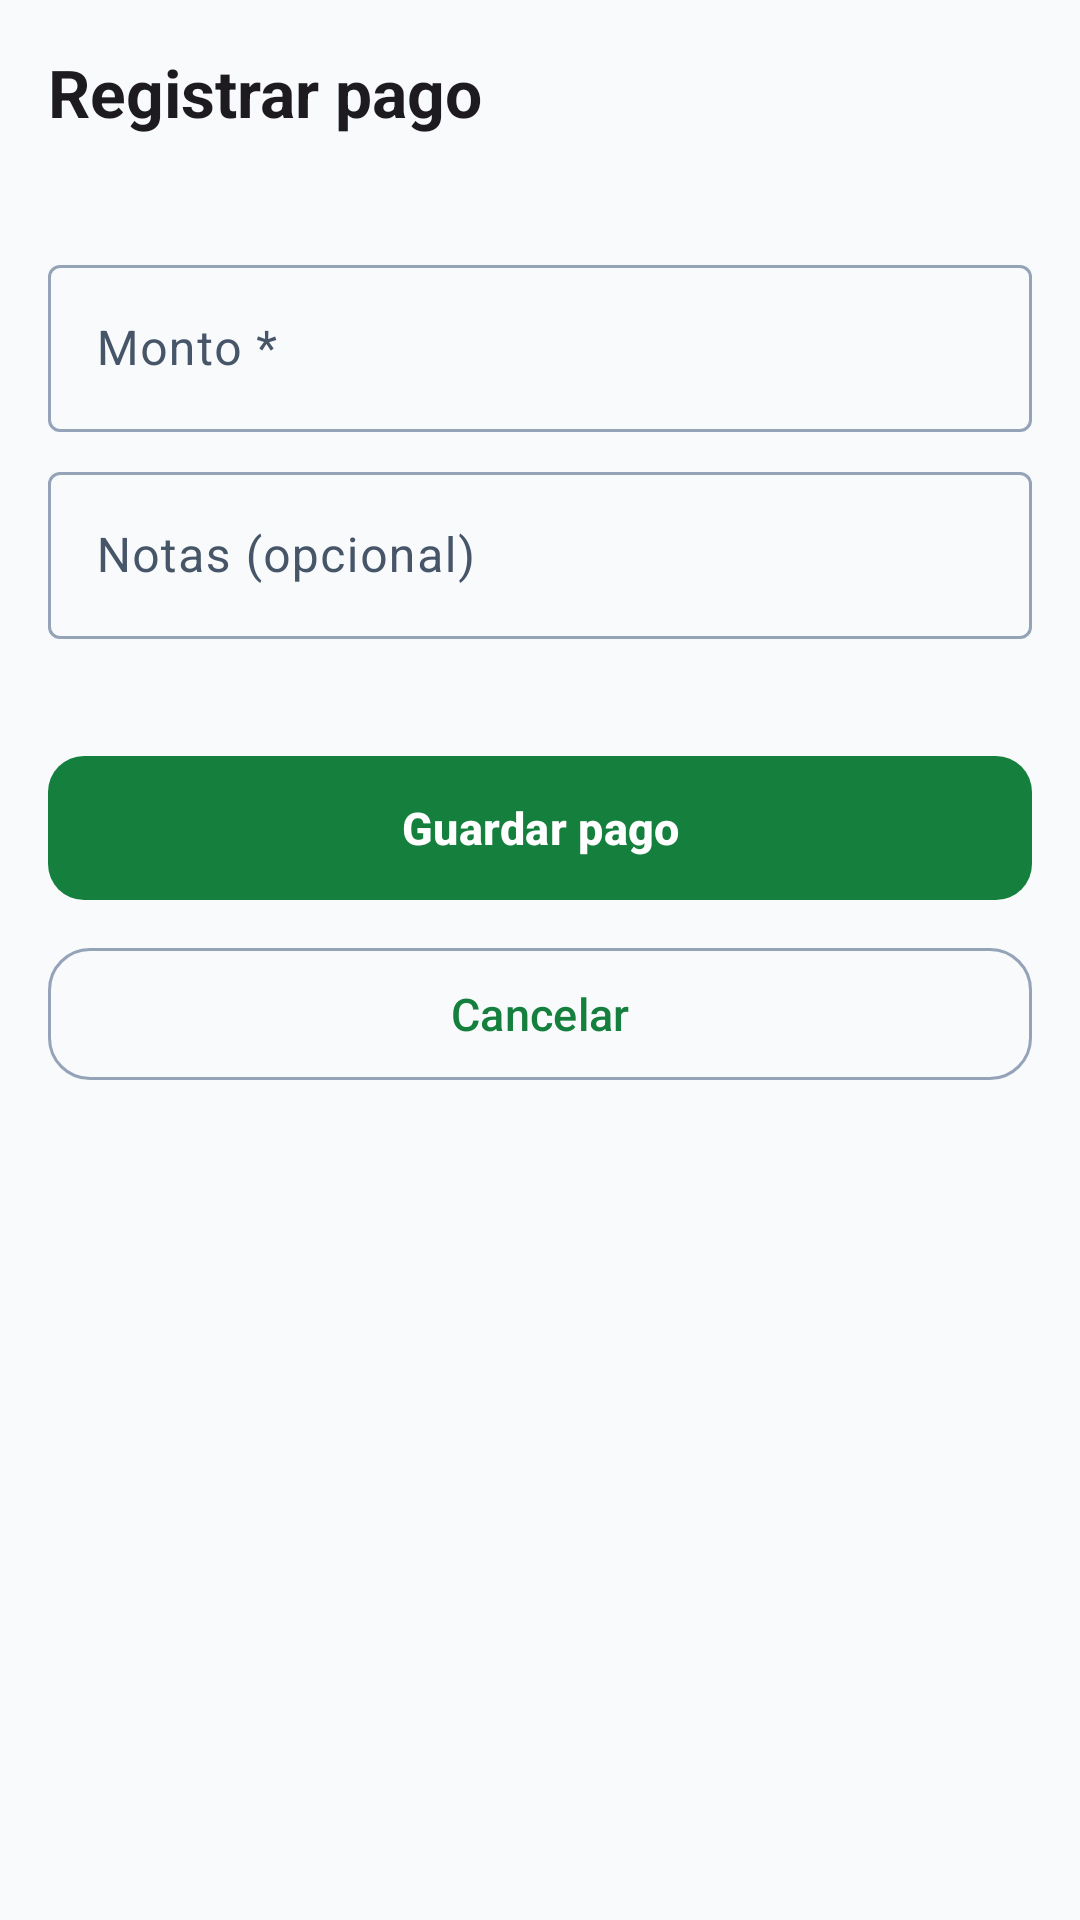

Write the Android layout XML for this screen, with the resource values it uses.
<!-- AndroidManifest.xml: application theme Theme.Entradas -->
<!-- res/layout/dialog_acreedor_pago.xml -->
<?xml version="1.0" encoding="utf-8"?>
<LinearLayout xmlns:android="http://schemas.android.com/apk/res/android"
    android:orientation="vertical"
    android:padding="16dp"
    android:layout_width="match_parent"
    android:layout_height="wrap_content">

    <TextView
        android:layout_width="wrap_content"
        android:layout_height="wrap_content"
        android:text="Registrar pago"
        android:textAppearance="?attr/textAppearanceTitleLarge"
        android:textStyle="bold" />

    <TextView android:id="@+id/tvPagoPara"
        android:layout_width="match_parent"
        android:layout_height="wrap_content"
        android:layout_marginTop="4dp"
        android:textAppearance="?attr/textAppearanceTitleMedium"
        android:maxLines="2"
        android:ellipsize="end" />

    <com.google.android.material.textfield.TextInputLayout
        android:layout_width="match_parent"
        android:layout_height="wrap_content"
        android:layout_marginTop="12dp"
        android:hint="Monto *">

        <com.google.android.material.textfield.TextInputEditText
            android:id="@+id/etPagoMonto"
            android:layout_width="match_parent"
            android:layout_height="wrap_content"
            android:singleLine="true"
            android:inputType="numberDecimal" />
    </com.google.android.material.textfield.TextInputLayout>

    <com.google.android.material.textfield.TextInputLayout
        android:layout_width="match_parent"
        android:layout_height="wrap_content"
        android:layout_marginTop="8dp"
        android:hint="Notas (opcional)">

        <com.google.android.material.textfield.TextInputEditText
            android:id="@+id/etPagoNotas"
            android:layout_width="match_parent"
            android:layout_height="wrap_content"
            android:maxLength="280"
            android:inputType="textMultiLine"
            android:minLines="1"
            android:maxLines="3" />
    </com.google.android.material.textfield.TextInputLayout>

    <TextView android:id="@+id/tvPagoError"
        android:layout_width="match_parent"
        android:layout_height="wrap_content"
        android:layout_marginTop="8dp" />

    <com.google.android.material.button.MaterialButton
        android:id="@+id/btnPagoGuardar"
        style="@style/Widget.Entradas.Button.Primary"
        android:layout_width="match_parent"
        android:layout_height="wrap_content"
        android:layout_marginTop="8dp"
        android:text="Guardar pago" />

    <com.google.android.material.button.MaterialButton
        android:id="@+id/btnPagoCancel"
        style="@style/Widget.Entradas.Button.Ghost"
        android:layout_width="match_parent"
        android:layout_height="wrap_content"
        android:layout_marginTop="8dp"
        android:text="Cancelar" />
</LinearLayout>
<!-- resources referenced by this layout -->
<resources>
  <style name="Widget.Entradas.Button.Ghost" parent="Widget.Material3.Button.OutlinedButton">
          <item name="android:minHeight">52dp</item>
          <item name="android:textSize">15sp</item>
          <item name="cornerRadius">14dp</item>
      </style>
  <style name="Widget.Entradas.Button.Primary" parent="Widget.Material3.Button">
          <item name="android:minHeight">56dp</item>
          <item name="android:textSize">15sp</item>
          <item name="cornerRadius">12dp</item>
          <item name="android:textStyle">bold</item>
      </style>
  <style name="Theme.Entradas" parent="Theme.Material3.DayNight.NoActionBar">
          <item name="colorPrimary">@color/primary</item>
          <item name="colorOnPrimary">@color/on_primary</item>
          <item name="colorPrimaryContainer">@color/primary_container</item>
          <item name="colorOnPrimaryContainer">@color/on_primary_container</item>
          <item name="colorSecondary">@color/secondary</item>
          <item name="colorOnSecondary">@color/on_secondary</item>
          <item name="colorSecondaryContainer">@color/secondary_container</item>
          <item name="colorOnSecondaryContainer">@color/on_secondary_container</item>
          <item name="colorTertiary">@color/tertiary</item>
          <item name="colorOnTertiary">@color/on_tertiary</item>
          <item name="colorTertiaryContainer">@color/tertiary_container</item>
          <item name="colorOnTertiaryContainer">@color/on_tertiary_container</item>
          <item name="colorError">@color/error</item>
          <item name="colorOnError">@color/on_error</item>
          <item name="colorErrorContainer">@color/error_container</item>
          <item name="colorOnErrorContainer">@color/on_error_container</item>
          <item name="android:colorBackground">@color/background</item>
          <item name="colorSurface">@color/surface</item>
          <item name="colorOnSurface">@color/on_surface</item>
          <item name="colorSurfaceVariant">@color/surface_variant</item>
          <item name="colorOnSurfaceVariant">@color/on_surface_variant</item>
          <item name="colorOutline">@color/outline</item>
          <item name="android:windowBackground">@color/background</item>
          <item name="materialButtonStyle">@style/Widget.Entradas.Button</item>
      </style>
  <color name="primary">#15803D</color>
  <color name="on_primary">#FFFFFF</color>
  <color name="primary_container">#BBF7D0</color>
  <color name="on_primary_container">#052E16</color>
  <color name="secondary">#475569</color>
  <color name="on_secondary">#FFFFFF</color>
  <color name="secondary_container">#E2E8F0</color>
  <color name="on_secondary_container">#0F172A</color>
  <color name="tertiary">#B45309</color>
  <color name="on_tertiary">#FFFFFF</color>
  <color name="tertiary_container">#FDE68A</color>
  <color name="on_tertiary_container">#451A03</color>
  <color name="error">#B3261E</color>
  <color name="on_error">#FFFFFF</color>
  <color name="error_container">#F9DEDC</color>
  <color name="on_error_container">#410E0B</color>
  <color name="background">#F8FAFC</color>
  <color name="surface">#F8FAFC</color>
  <color name="on_surface">#0F172A</color>
  <color name="surface_variant">#E2E8F0</color>
  <color name="on_surface_variant">#475569</color>
  <color name="outline">#94A3B8</color>
  <style name="Widget.Entradas.Button" parent="Widget.Material3.Button" />
</resources>
